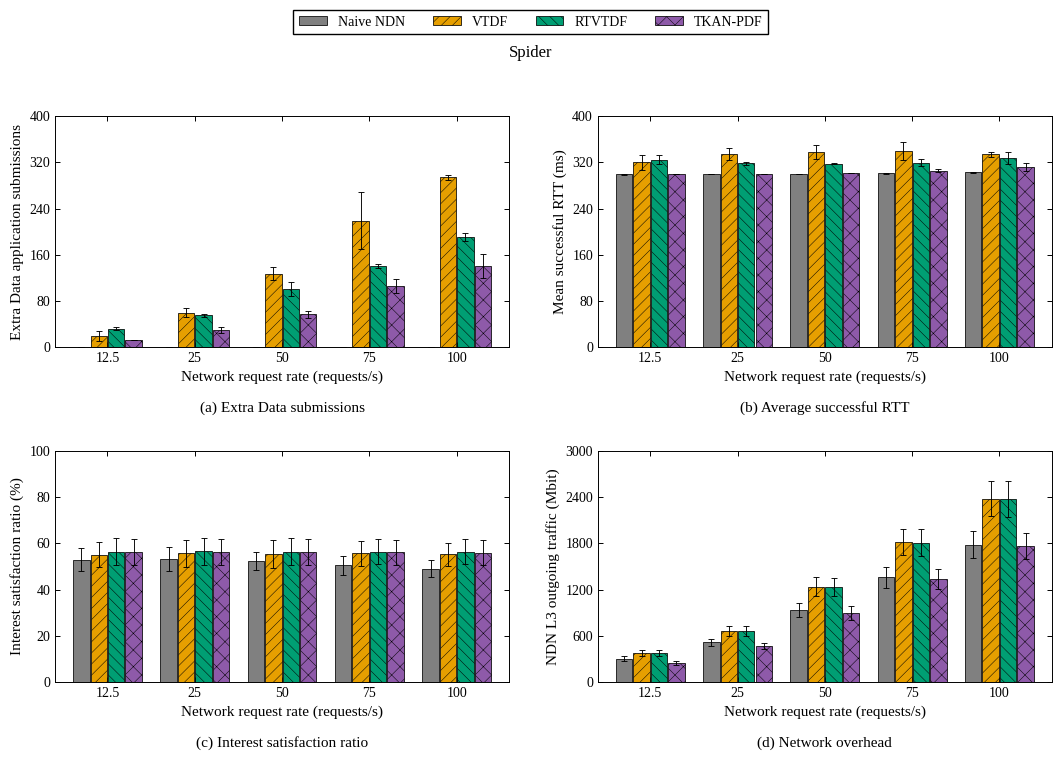

The script that saved this image: (Note: this script raises an exception after producing the figure.)
#!/usr/bin/env python3
# -*- coding: utf-8 -*-
"""14_请求速率_蜘蛛网：单场景四指标图，只使用本文件内嵌数值。

来源：paper-figures-followup-20261026/figures-paper-20261026/source-tables/aggregate.json。
数值已与 paper-editable-20261028 的对应单图逐项核对。
只需要 numpy / matplotlib，不读取其他脚本、原始数据或模型，不启动仿真或训练。
"""

from pathlib import Path
import math
import matplotlib
matplotlib.use("Agg")
import matplotlib.pyplot as plt
from matplotlib.patches import Patch
from matplotlib.ticker import MaxNLocator
import numpy as np

# ========= 可编辑的外观参数 =========
FONT_FAMILY = "Liberation Serif"
FONT_SIZE = 11
FIGSIZE = (10.8, 7.7)
DPI = 300
ALGORITHMS = ("Naive NDN", "VTDF", "RTVTDF", "TKAN-PDF")
COLORS = ("#808080", "#E69F00", "#009E73", "#8E5AA9")
HATCHES = ("", "///", "\\\\\\", "xx")
GROUP_WIDTH = 0.8
LEGEND_COLUMNS = 4
# 内部X位置为0、1、2……，刻度标签取自末尾DATA["xlabels"]。
X_LIM = None
# 指标依次为额外Data应用提交、成功RTT、兴趣满足率、NDN L3网络负载。
# None自动覆盖完整柱高与SD端点；也可将某项改为(lower, upper)及刻度列表。
Y_LIMS = (None, None, None, None)
Y_TICKS = (None, None, None, None)
FIGURE_ID = '14_请求速率_蜘蛛网'
SCENE = 'spidermap'
SCENE_LABEL = 'Spider'
SCAN = 'rate'
SOURCE_SCAN = 'interest'
METRICS = ('extra_data_app_attempts', 'mean_success_rtt_ms', 'isr_percent', 'network_mbit')
RELATED_FIGURES = ()
MEASUREMENT_SECONDS = 120


def setup_style():
    """衬线字体、固定四算法颜色、黑边纹理及向内刻度。"""
    plt.rcParams.update({
        "font.family": "serif", "font.serif": [FONT_FAMILY], "font.size": FONT_SIZE,
        "axes.labelsize": FONT_SIZE, "axes.titlesize": FONT_SIZE + 1,
        "axes.linewidth": .7, "axes.grid": False,
        "xtick.labelsize": FONT_SIZE - 1, "ytick.labelsize": FONT_SIZE - 1,
        "xtick.direction": "in", "ytick.direction": "in",
        "xtick.top": True, "ytick.right": True,
        "xtick.major.width": .7, "ytick.major.width": .7,
        "legend.fontsize": FONT_SIZE - 1, "legend.frameon": True,
        "legend.fancybox": False, "legend.edgecolor": "black", "legend.framealpha": 1,
        "hatch.linewidth": .35, "pdf.fonttype": 42, "ps.fonttype": 42,
        "svg.fonttype": "path", "savefig.facecolor": "white"})


def automatic_y_limits(series, percent=False):
    """覆盖完整均值±SD；保留负误差端点，百分比至少展示0～100。"""
    endpoints = [0.0]
    for item in series:
        for point in item["points"]:
            mean, sd = point["estimate"], point["run_sd"]
            if mean is None:
                continue
            error = sd if sd is not None else 0.0
            endpoints.extend((mean - error, mean + error))
    lower, upper = min(endpoints), max(endpoints)
    if percent and lower >= 0 and upper <= 100:
        return (0.0, 100.0)
    upper = max(100.0, upper) if percent else upper
    span = upper - lower
    if span <= 0:
        return (0.0, 1.0)
    lower = lower - span * .06 if lower < 0 else 0.0
    upper += span * .08
    target = (upper - lower) / 5.0
    magnitude = 10.0 ** math.floor(math.log10(target))
    step = next(value * magnitude for value in (1, 2, 2.5, 5, 10)
                if value * magnitude >= target)
    return (math.floor(lower / step) * step, math.ceil(upper / step) * step)


def validate_data():
    """手工编辑后，错误维度、非有限值或负SD明确报错，None保持缺失语义。"""
    if len(DATA["panels"]) != 4 or tuple(p["metric"] for p in DATA["panels"]) != METRICS:
        raise ValueError("DATA must contain the four metrics in METRICS order")
    count = len(DATA["xlabels"])
    if not count:
        raise ValueError("DATA must include at least one x label")
    for panel in DATA["panels"]:
        if [item["strategy"] for item in panel["series"]] != list(range(4)):
            raise ValueError("Each panel must retain all four strategies in order")
        for item in panel["series"]:
            if len(item["points"]) != count:
                raise ValueError("Point count must match xlabels")
            for point in item["points"]:
                for key in ("estimate", "run_sd"):
                    value = point[key]
                    if value is not None and not math.isfinite(value):
                        raise ValueError(key + " must be finite or None")
                if point["run_sd"] is not None and point["run_sd"] < 0:
                    raise ValueError("run_sd must not be negative")


def draw_bars(ax, panel):
    positions = np.arange(len(DATA["xlabels"]), dtype=float)
    width = GROUP_WIDTH / len(ALGORITHMS)
    for item in panel["series"]:
        strategy = item["strategy"]
        x = positions + (strategy - 1.5) * width
        points = item["points"]
        present = [i for i, point in enumerate(points) if point["estimate"] is not None]
        ax.bar(x[present], [points[i]["estimate"] for i in present],
               width=width * .94, color=COLORS[strategy], edgecolor="black",
               linewidth=.55, hatch=HATCHES[strategy], label=ALGORITHMS[strategy], zorder=2)
        with_sd = [i for i in present if points[i]["run_sd"] is not None]
        if with_sd:
            ax.errorbar(x[with_sd], [points[i]["estimate"] for i in with_sd],
                        yerr=[points[i]["run_sd"] for i in with_sd], fmt="none",
                        ecolor="black", elinewidth=.65, capsize=2, capthick=.65, zorder=3)
        for i, point in enumerate(points):
            if point["estimate"] is None:
                ax.text(x[i], .015, "N/A", transform=ax.get_xaxis_transform(),
                        ha="center", va="bottom", rotation=90, fontsize=7)
    ax.set_xticks(positions)
    ax.set_xticklabels(["{:g}".format(value) for value in DATA["xlabels"]])


def draw():
    """创建2×2图；不保存、不更新其他图片。"""
    validate_data()
    setup_style()
    fig, axes = plt.subplots(2, 2, figsize=FIGSIZE)
    for index, (ax, panel) in enumerate(zip(axes.flat, DATA["panels"])):
        draw_bars(ax, panel)
        ax.set_xlim(X_LIM if X_LIM is not None else (-.6, len(DATA["xlabels"]) - .4))
        limits = Y_LIMS[index]
        if limits is None:
            limits = automatic_y_limits(panel["series"], panel["metric"] == "isr_percent")
        ax.set_ylim(limits)
        if Y_TICKS[index] is None:
            ax.yaxis.set_major_locator(MaxNLocator(nbins=5, min_n_ticks=3))
        else:
            ax.set_yticks(Y_TICKS[index])
        ax.set_ylabel(panel["ylabel"])
        ax.set_xlabel(DATA["xlabel"] + "\n\n({}) {}".format("abcd"[index], panel["title"]))
        ax.tick_params(direction="in", top=True, right=True, width=.7)
        ax.grid(False)
        for spine in ax.spines.values():
            spine.set_color("black")
            spine.set_linewidth(.7)
    handles = [Patch(facecolor=COLORS[i], edgecolor="black", linewidth=.55,
                     hatch=HATCHES[i], label=name) for i, name in enumerate(ALGORITHMS)]
    fig.legend(handles=handles, loc="upper center", ncol=LEGEND_COLUMNS,
               bbox_to_anchor=(.5, .995))
    fig.suptitle(SCENE_LABEL, y=.94, fontsize=FONT_SIZE + 1)
    fig.tight_layout(rect=(0, 0, 1, .925), pad=1.25, w_pad=2.4, h_pad=2.0)
    return fig


def save(fig):
    """仅覆盖本脚本旁同名PNG/SVG/PDF，三个格式渲染成功后替换。"""
    folder = Path(__file__).resolve().parent
    temporary = []
    try:
        for extension in ("png", "svg", "pdf"):
            target = folder / (FIGURE_ID + "." + extension)
            pending = folder / ("." + FIGURE_ID + ".pending." + extension)
            temporary.append((pending, target))
            fig.savefig(pending, format=extension, dpi=DPI, bbox_inches="tight")
        for pending, target in temporary:
            pending.replace(target)
    finally:
        plt.close(fig)
        for pending, _ in temporary:
            if pending.exists():
                pending.unlink()
    print("已更新：" + FIGURE_ID + "（PNG / SVG / PDF）", flush=True)


def main():
    save(draw())


# ========= 完整绘图数值：可直接编辑 =========
# estimate保留26图集的原中心值；run_sd是样本标准差，不是置信区间。
# 成功RTT仍按成功请求数加权，不重算为每轮均值的简单平均。
# None不可评价，0为真实零；每个points依次对应xlabels。
# 请求速率图仅把横轴由请求总数K换成全网K/120，不改变任何纵轴值。
DATA = {'scene': 'spidermap',
 'source_scan': 'interest',
 'source_xlabels': [1500, 3000, 6000, 9000, 12000],
 'xlabels': [12.5, 25.0, 50.0, 75.0, 100.0],
 'xlabel': 'Network request rate (requests/s)',
 'panels': [{'metric': 'extra_data_app_attempts',
             'title': 'Extra Data submissions',
             'ylabel': 'Extra Data application submissions',
             'series': [{'strategy': 0,
                         'points': [{'estimate': 0.0, 'run_sd': 0.0},
                                    {'estimate': 0.0, 'run_sd': 0.0},
                                    {'estimate': 0.0, 'run_sd': 0.0},
                                    {'estimate': 0.0, 'run_sd': 0.0},
                                    {'estimate': 0.0, 'run_sd': 0.0}]},
                        {'strategy': 1,
                         'points': [{'estimate': 19.5, 'run_sd': 9.192388155425117},
                                    {'estimate': 59.5, 'run_sd': 7.7781745930520225},
                                    {'estimate': 127.0, 'run_sd': 11.313708498984761},
                                    {'estimate': 219.0, 'run_sd': 49.49747468305833},
                                    {'estimate': 294.0, 'run_sd': 4.242640687119285}]},
                        {'strategy': 2,
                         'points': [{'estimate': 32.0, 'run_sd': 2.8284271247461903},
                                    {'estimate': 55.0, 'run_sd': 2.8284271247461903},
                                    {'estimate': 101.5, 'run_sd': 12.020815280171307},
                                    {'estimate': 140.5, 'run_sd': 3.5355339059327378},
                                    {'estimate': 190.5, 'run_sd': 6.363961030678928}]},
                        {'strategy': 3,
                         'points': [{'estimate': 12.0, 'run_sd': 0.0},
                                    {'estimate': 29.5, 'run_sd': 4.949747468305833},
                                    {'estimate': 57.0, 'run_sd': 5.656854249492381},
                                    {'estimate': 106.0, 'run_sd': 12.727922061357855},
                                    {'estimate': 140.5, 'run_sd': 20.506096654409877}]}]},
            {'metric': 'mean_success_rtt_ms',
             'title': 'Average successful RTT',
             'ylabel': 'Mean successful RTT (ms)',
             'series': [{'strategy': 0,
                         'points': [{'estimate': 299.21260107813487, 'run_sd': 0.5012390662451159},
                                    {'estimate': 299.14854537300346, 'run_sd': 0.24064638150387715},
                                    {'estimate': 299.54242747696946, 'run_sd': 0.1471544820258444},
                                    {'estimate': 300.85759133458276, 'run_sd': 0.4950340945198619},
                                    {'estimate': 302.3435213949766, 'run_sd': 1.544339926195319}]},
                        {'strategy': 1,
                         'points': [{'estimate': 320.2421576604116, 'run_sd': 12.906828801425105},
                                    {'estimate': 335.0237465217391, 'run_sd': 10.380689306214737},
                                    {'estimate': 337.8673325388889, 'run_sd': 12.043755018088932},
                                    {'estimate': 339.9470511375799, 'run_sd': 15.616339382518953},
                                    {'estimate': 333.68820489609607, 'run_sd': 4.696049196682399}]},
                        {'strategy': 2,
                         'points': [{'estimate': 324.7936166572104, 'run_sd': 7.277314687084304},
                                    {'estimate': 317.99694547741365, 'run_sd': 1.8516786998495744},
                                    {'estimate': 317.51167665711756, 'run_sd': 0.5415087866242794},
                                    {'estimate': 319.3461335303105, 'run_sd': 5.5285689692256685},
                                    {'estimate': 327.74237215380623,
                                     'run_sd': 10.051658717709007}]},
                        {'strategy': 3,
                         'points': [{'estimate': 299.6901398846154, 'run_sd': 0.11697734713170287},
                                    {'estimate': 300.2313729403561, 'run_sd': 0.023725751287907222},
                                    {'estimate': 301.3764063094037, 'run_sd': 0.6615637815583532},
                                    {'estimate': 305.59962336714256, 'run_sd': 3.2671997136736515},
                                    {'estimate': 312.37580452504653,
                                     'run_sd': 6.953309415483406}]}]},
            {'metric': 'isr_percent',
             'title': 'Interest satisfaction ratio',
             'ylabel': 'Interest satisfaction ratio (%)',
             'series': [{'strategy': 0,
                         'points': [{'estimate': 52.900000000000006, 'run_sd': 4.855466564147627},
                                    {'estimate': 53.21666666666667, 'run_sd': 5.2090199547409},
                                    {'estimate': 52.46666666666667, 'run_sd': 3.9362277486051167},
                                    {'estimate': 50.394444444444446, 'run_sd': 4.281924397185206},
                                    {'estimate': 48.9375, 'run_sd': 3.729988270759042}]},
                        {'strategy': 1,
                         'points': [{'estimate': 55.06666666666666, 'run_sd': 5.374011537017762},
                                    {'estimate': 55.583333333333336, 'run_sd': 5.821845831769242},
                                    {'estimate': 55.5, 'run_sd': 5.986837414046104},
                                    {'estimate': 55.644444444444446, 'run_sd': 5.421151989096863},
                                    {'estimate': 55.17916666666666, 'run_sd': 4.943854911795945}]},
                        {'strategy': 2,
                         'points': [{'estimate': 56.400000000000006, 'run_sd': 5.751135153650586},
                                    {'estimate': 56.45, 'run_sd': 5.633284023452825},
                                    {'estimate': 56.43333333333334, 'run_sd': 5.633284023452825},
                                    {'estimate': 56.361111111111114, 'run_sd': 5.460435699162783},
                                    {'estimate': 56.266666666666666, 'run_sd': 5.409366876077088}]},
                        {'strategy': 3,
                         'points': [{'estimate': 56.333333333333336, 'run_sd': 5.656854249492381},
                                    {'estimate': 56.16666666666667, 'run_sd': 5.751135153650586},
                                    {'estimate': 56.18333333333334, 'run_sd': 5.703994701571486},
                                    {'estimate': 56.03333333333333, 'run_sd': 5.484005925202333},
                                    {'estimate': 55.97916666666667, 'run_sd': 5.43882965862653}]}]},
            {'metric': 'network_mbit',
             'title': 'Network overhead',
             'ylabel': 'NDN L3 outgoing traffic (Mbit)',
             'series': [{'strategy': 0,
                         'points': [{'estimate': 302.363632, 'run_sd': 29.741816313386114},
                                    {'estimate': 513.735356, 'run_sd': 50.51991149067437},
                                    {'estimate': 936.225508, 'run_sd': 93.7404615025364},
                                    {'estimate': 1360.9093520000001, 'run_sd': 134.83237685829437},
                                    {'estimate': 1782.24152, 'run_sd': 174.5150057717304}]},
                        {'strategy': 1,
                         'points': [{'estimate': 373.380944, 'run_sd': 35.245200107089765},
                                    {'estimate': 661.028196, 'run_sd': 64.2930957665449},
                                    {'estimate': 1233.60126, 'run_sd': 122.75677494471661},
                                    {'estimate': 1811.5708439999999, 'run_sd': 169.59122892128383},
                                    {'estimate': 2380.782496, 'run_sd': 227.4120914668147}]},
                        {'strategy': 2,
                         'points': [{'estimate': 376.687068, 'run_sd': 37.386517430421364},
                                    {'estimate': 662.808728, 'run_sd': 64.07893292151337},
                                    {'estimate': 1234.377796, 'run_sd': 119.12446357628352},
                                    {'estimate': 1804.895228, 'run_sd': 174.62046650550366},
                                    {'estimate': 2374.225844, 'run_sd': 227.86243929047072}]},
                        {'strategy': 3,
                         'points': [{'estimate': 250.319068, 'run_sd': 23.84188137993879},
                                    {'estimate': 466.05140800000004, 'run_sd': 43.71865865594689},
                                    {'estimate': 897.456764, 'run_sd': 86.97938930354312},
                                    {'estimate': 1332.9248400000001, 'run_sd': 127.58022182819408},
                                    {'estimate': 1764.662568, 'run_sd': 167.98457483419742}]}]}]}


if __name__ == "__main__":
    main()
